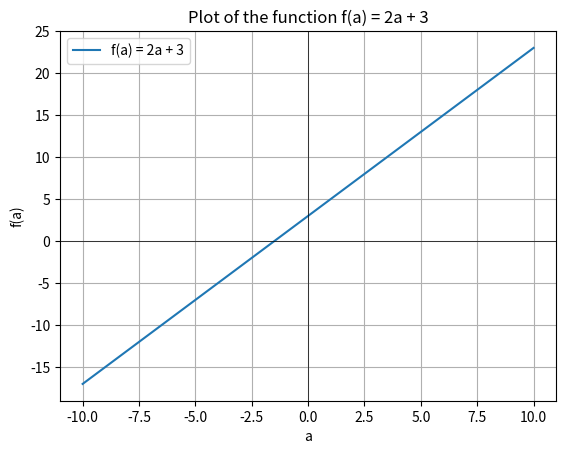

Write Python code to recreate this figure.
import matplotlib.pyplot as plt
import numpy as np

a = np.linspace(-10, 10, 100)
b = 2 * a + 3

plt.plot(a, b, label='f(a) = 2a + 3')
plt.title('Plot of the function f(a) = 2a + 3')
plt.xlabel('a')
plt.ylabel('f(a)')
plt.axhline(0, color='black', lw=0.5)
plt.axvline(0, color='black', lw=0.5)
plt.grid()
plt.legend()
plt.show()